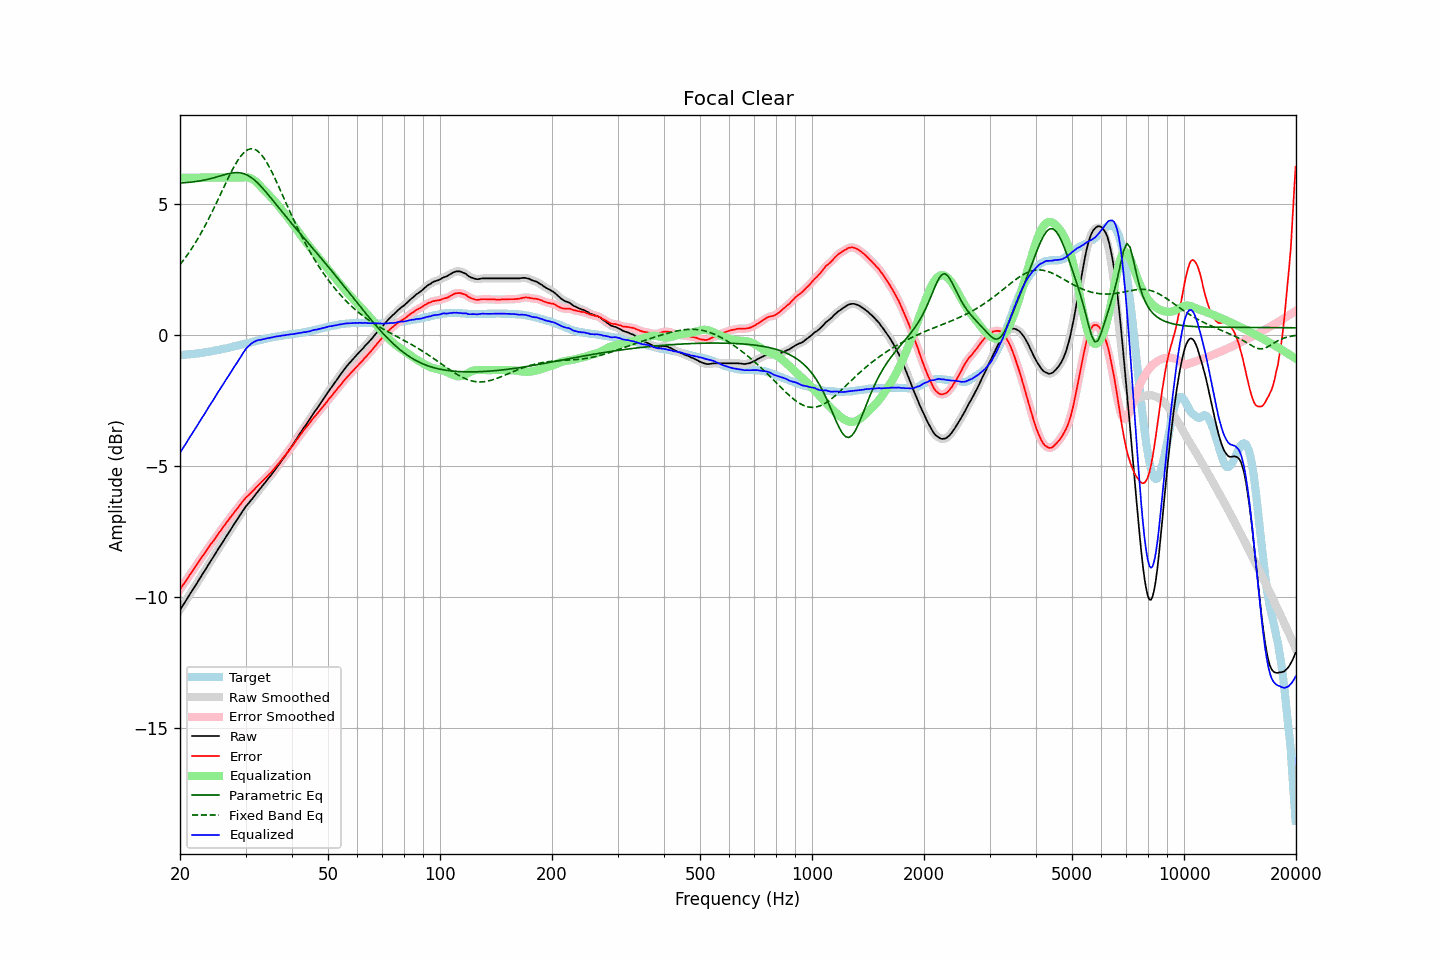

The data file committed next to this chart (first rows):
frequency, raw, error, smoothed, error_smoothed, equalization, parametric_eq, fixed_band_eq, equalized_raw, equalized_smoothed, target
20.00, -10.51, -9.73, -10.51, -9.73, 6.00, 5.80, 2.68, -4.51, -4.51, -0.78
20.20, -10.41, -9.63, -10.41, -9.64, 6.00, 5.80, 2.76, -4.41, -4.41, -0.78
20.40, -10.31, -9.54, -10.31, -9.55, 6.00, 5.80, 2.83, -4.31, -4.31, -0.77
20.61, -10.22, -9.46, -10.22, -9.45, 6.00, 5.81, 2.92, -4.22, -4.22, -0.76
20.81, -10.12, -9.36, -10.12, -9.36, 6.00, 5.81, 3.00, -4.12, -4.12, -0.76
21.02, -10.02, -9.27, -10.02, -9.27, 6.00, 5.82, 3.09, -4.02, -4.02, -0.75
21.23, -9.92, -9.17, -9.92, -9.18, 6.00, 5.82, 3.17, -3.92, -3.92, -0.75
21.44, -9.83, -9.09, -9.83, -9.09, 6.00, 5.83, 3.27, -3.83, -3.83, -0.74
21.66, -9.73, -9.00, -9.73, -9.00, 6.00, 5.84, 3.36, -3.73, -3.73, -0.73
21.87, -9.64, -8.91, -9.64, -8.91, 6.00, 5.84, 3.46, -3.64, -3.64, -0.73
22.09, -9.54, -8.82, -9.54, -8.82, 6.00, 5.85, 3.56, -3.54, -3.54, -0.72
22.31, -9.44, -8.73, -9.44, -8.73, 6.00, 5.86, 3.66, -3.44, -3.44, -0.71
22.54, -9.34, -8.63, -9.34, -8.63, 6.00, 5.87, 3.76, -3.34, -3.34, -0.71
22.76, -9.24, -8.54, -9.24, -8.54, 6.00, 5.88, 3.87, -3.24, -3.24, -0.70
22.99, -9.14, -8.45, -9.14, -8.45, 6.00, 5.89, 3.98, -3.14, -3.14, -0.69
23.22, -9.05, -8.37, -9.05, -8.37, 6.00, 5.90, 4.10, -3.05, -3.05, -0.68
23.45, -8.95, -8.28, -8.95, -8.28, 6.00, 5.92, 4.21, -2.95, -2.95, -0.67
23.69, -8.85, -8.19, -8.85, -8.19, 6.00, 5.93, 4.33, -2.85, -2.85, -0.66
23.92, -8.75, -8.10, -8.75, -8.10, 6.00, 5.95, 4.45, -2.75, -2.75, -0.65
24.16, -8.65, -8.01, -8.65, -8.01, 6.00, 5.96, 4.57, -2.65, -2.65, -0.64
24.40, -8.56, -7.93, -8.56, -7.93, 6.00, 5.98, 4.69, -2.56, -2.56, -0.63
24.65, -8.46, -7.85, -8.46, -7.85, 6.00, 5.99, 4.82, -2.46, -2.46, -0.61
24.89, -8.36, -7.76, -8.36, -7.76, 6.00, 6.01, 4.95, -2.36, -2.36, -0.60
25.14, -8.26, -7.67, -8.26, -7.67, 6.00, 6.03, 5.08, -2.26, -2.26, -0.59
25.39, -8.16, -7.58, -8.16, -7.58, 6.00, 6.05, 5.21, -2.16, -2.16, -0.58
25.65, -8.07, -7.50, -8.06, -7.50, 6.00, 6.06, 5.34, -2.07, -2.06, -0.57
25.91, -7.97, -7.42, -7.97, -7.42, 6.00, 6.08, 5.47, -1.97, -1.97, -0.55
26.16, -7.87, -7.33, -7.87, -7.33, 6.00, 6.10, 5.60, -1.87, -1.87, -0.54
26.43, -7.78, -7.25, -7.78, -7.25, 6.00, 6.12, 5.73, -1.78, -1.78, -0.53
26.69, -7.68, -7.16, -7.68, -7.17, 6.00, 6.13, 5.86, -1.68, -1.68, -0.52
26.96, -7.59, -7.09, -7.59, -7.09, 6.00, 6.15, 5.99, -1.59, -1.59, -0.50
27.23, -7.49, -7.00, -7.49, -7.00, 6.00, 6.16, 6.11, -1.49, -1.49, -0.49
27.50, -7.39, -6.92, -7.39, -6.92, 6.00, 6.17, 6.23, -1.39, -1.39, -0.47
27.77, -7.30, -6.84, -7.29, -6.84, 6.00, 6.18, 6.35, -1.30, -1.29, -0.46
28.05, -7.20, -6.76, -7.20, -6.76, 6.00, 6.19, 6.46, -1.20, -1.20, -0.44
28.33, -7.11, -6.68, -7.11, -6.68, 6.00, 6.19, 6.56, -1.11, -1.11, -0.43
28.62, -7.02, -6.61, -7.02, -6.61, 6.00, 6.19, 6.66, -1.02, -1.02, -0.41
28.90, -6.92, -6.52, -6.92, -6.53, 6.00, 6.18, 6.75, -0.92, -0.92, -0.40
29.19, -6.83, -6.45, -6.83, -6.45, 6.00, 6.18, 6.84, -0.83, -0.82, -0.38
29.48, -6.73, -6.36, -6.73, -6.36, 6.01, 6.16, 6.90, -0.72, -0.72, -0.37
29.78, -6.64, -6.29, -6.64, -6.29, 6.01, 6.14, 6.97, -0.63, -0.63, -0.35
30.08, -6.55, -6.21, -6.56, -6.22, 6.01, 6.12, 7.02, -0.54, -0.54, -0.34
30.38, -6.48, -6.16, -6.48, -6.16, 6.01, 6.09, 7.06, -0.47, -0.47, -0.32
30.68, -6.41, -6.10, -6.41, -6.10, 6.00, 6.05, 7.08, -0.41, -0.41, -0.31
30.99, -6.33, -6.04, -6.33, -6.04, 5.98, 6.02, 7.10, -0.35, -0.36, -0.29
31.30, -6.26, -5.98, -6.26, -5.98, 5.95, 5.97, 7.10, -0.31, -0.31, -0.28
31.61, -6.18, -5.92, -6.18, -5.92, 5.91, 5.92, 7.09, -0.27, -0.27, -0.26
31.93, -6.10, -5.85, -6.10, -5.85, 5.86, 5.87, 7.06, -0.24, -0.24, -0.25
32.24, -6.02, -5.79, -6.02, -5.79, 5.80, 5.81, 7.03, -0.22, -0.22, -0.23
32.57, -5.94, -5.72, -5.94, -5.73, 5.74, 5.75, 6.98, -0.20, -0.20, -0.22
32.89, -5.87, -5.67, -5.86, -5.66, 5.67, 5.69, 6.92, -0.19, -0.19, -0.20
33.22, -5.79, -5.60, -5.79, -5.60, 5.61, 5.62, 6.84, -0.18, -0.18, -0.19
33.55, -5.71, -5.54, -5.71, -5.54, 5.54, 5.55, 6.77, -0.17, -0.17, -0.17
33.89, -5.64, -5.48, -5.63, -5.48, 5.48, 5.48, 6.67, -0.16, -0.15, -0.16
34.23, -5.56, -5.42, -5.56, -5.42, 5.42, 5.41, 6.58, -0.14, -0.14, -0.14
34.57, -5.48, -5.35, -5.48, -5.36, 5.36, 5.34, 6.47, -0.12, -0.13, -0.13
34.92, -5.41, -5.29, -5.41, -5.29, 5.29, 5.26, 6.35, -0.12, -0.11, -0.12
35.27, -5.33, -5.23, -5.33, -5.23, 5.23, 5.19, 6.23, -0.10, -0.10, -0.10
35.62, -5.25, -5.16, -5.25, -5.16, 5.16, 5.11, 6.11, -0.09, -0.09, -0.09
35.97, -5.17, -5.09, -5.17, -5.09, 5.09, 5.04, 5.98, -0.08, -0.08, -0.08
... 635 more rows
